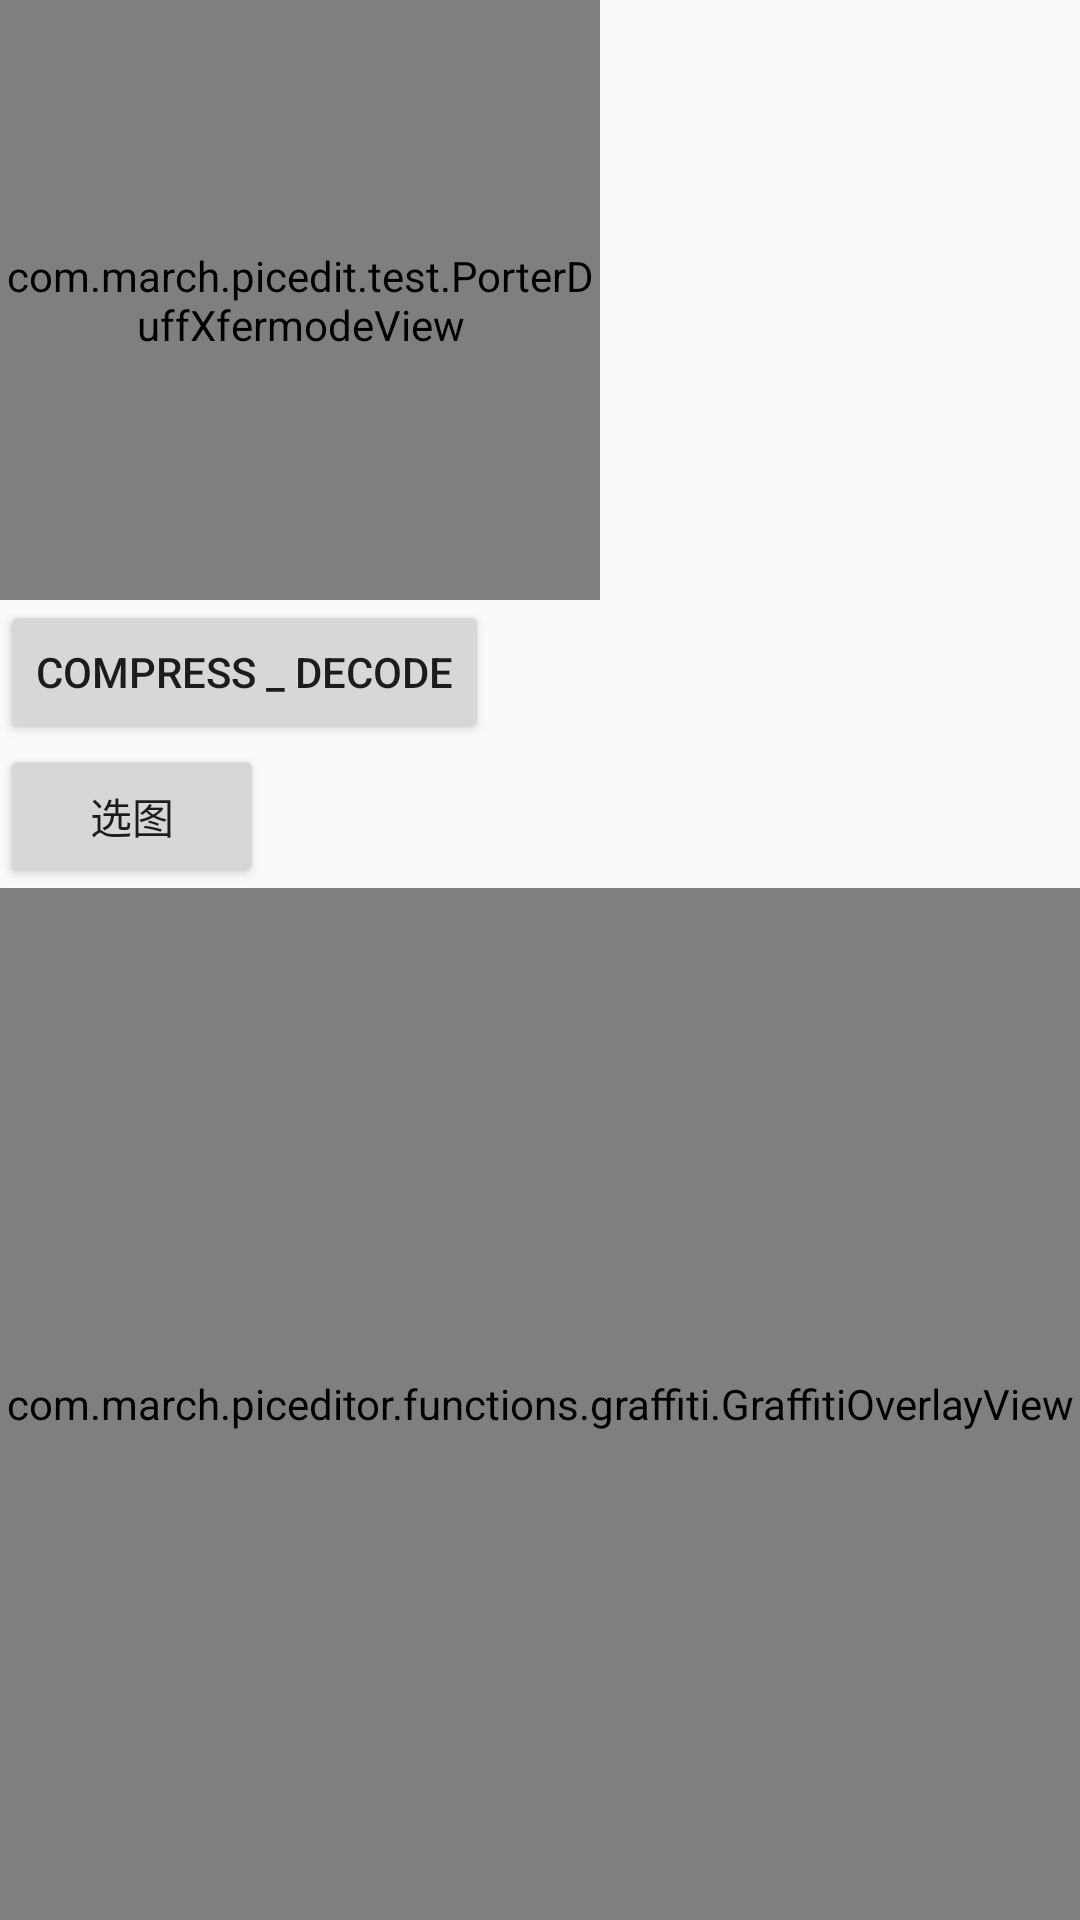

Write the Android layout XML for this screen, with the resource values it uses.
<!-- AndroidManifest.xml: application theme AppTheme -->
<!-- res/layout/test_compress_activity.xml -->
<?xml version="1.0" encoding="utf-8"?>
<LinearLayout
    xmlns:android="http://schemas.android.com/apk/res/android"
    android:layout_width="match_parent"
    android:layout_height="match_parent"
    android:orientation="vertical">

    <com.march.picedit.test.PorterDuffXfermodeView
        android:layout_width="200dp"
        android:layout_height="200dp"/>

    <Button
        android:id="@+id/btn_action"
        android:layout_width="wrap_content"
        android:layout_height="wrap_content"
        android:text="compress _ decode"/>

    <Button
        android:id="@+id/btn_choose_pic"
        android:layout_width="wrap_content"
        android:layout_height="wrap_content"
        android:text="选图"/>

    <com.march.piceditor.functions.graffiti.GraffitiOverlayView
        android:id="@+id/mosaic_overlay"
        android:layout_width="match_parent"
        android:layout_height="match_parent"/>

    <LinearLayout
        android:layout_width="match_parent"
        android:layout_height="wrap_content"
        android:orientation="vertical">

        <ImageView
            android:id="@+id/iv_image"
            android:layout_width="300dp"
            android:layout_height="300dp"
            android:src="@drawable/ic_launcher"/>

        <ImageView
            android:id="@+id/iv_image2"
            android:layout_width="300dp"
            android:layout_height="300dp"
            android:src="@drawable/ic_launcher"/>
    </LinearLayout>


</LinearLayout>
<!-- resources referenced by this layout -->
<resources>
  <style name="AppTheme" parent="Theme.AppCompat.Light.DarkActionBar">
          
          <item name="colorPrimary">@color/colorPrimary</item>
          <item name="colorPrimaryDark">@color/colorPrimaryDark</item>
          <item name="colorAccent">@color/colorAccent</item>
      </style>
  <color name="colorPrimary">#4677FF</color>
  <color name="colorPrimaryDark">#4677FF</color>
  <color name="colorAccent">#4677FF</color>
</resources>
